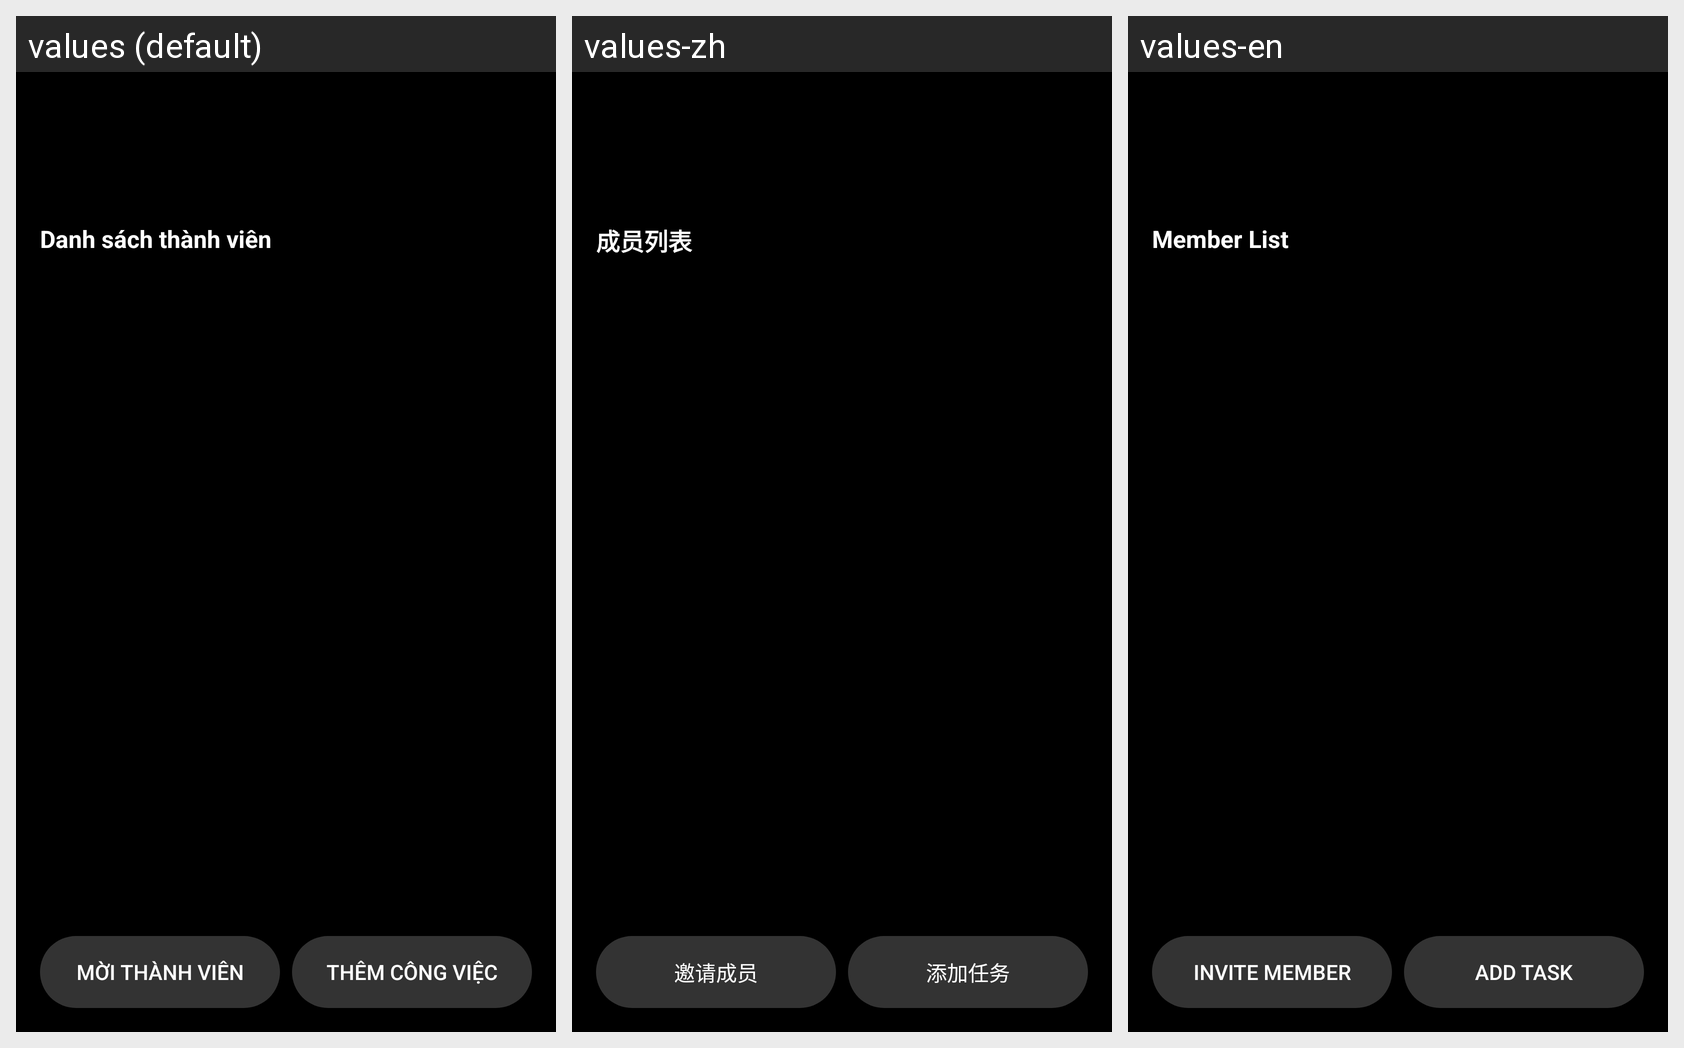

For this localized Android screen grid, give each drawn string resource with its value in every locale shown.
Android screen res/layout/fragment_workspace_detail.xml rendered under 3 locales, left to right: values (default), values-zh, values-en. Device: Nexus 5 (rendered at 1080×1920; each locale shown at half size, 540×960, under a caption strip naming it); theme Theme.FamilyTaskApp.
Other locales in the repository, not shown: values-fr, values-ko, values-ru.
Strings drawn on this screen, with the default value and each locale's value (text and hints the layout hard-codes, and strings that could not be matched under every locale, appear in the picture but are not listed):

member_list
  values: Danh sách thành viên
  values-zh: 成员列表
  values-en: Member List

invite_member
  values: Mời thành viên
  values-zh: 邀请成员
  values-en: Invite Member

create_task
  values: Thêm công việc
  values-zh: 添加任务
  values-en: Add Task
